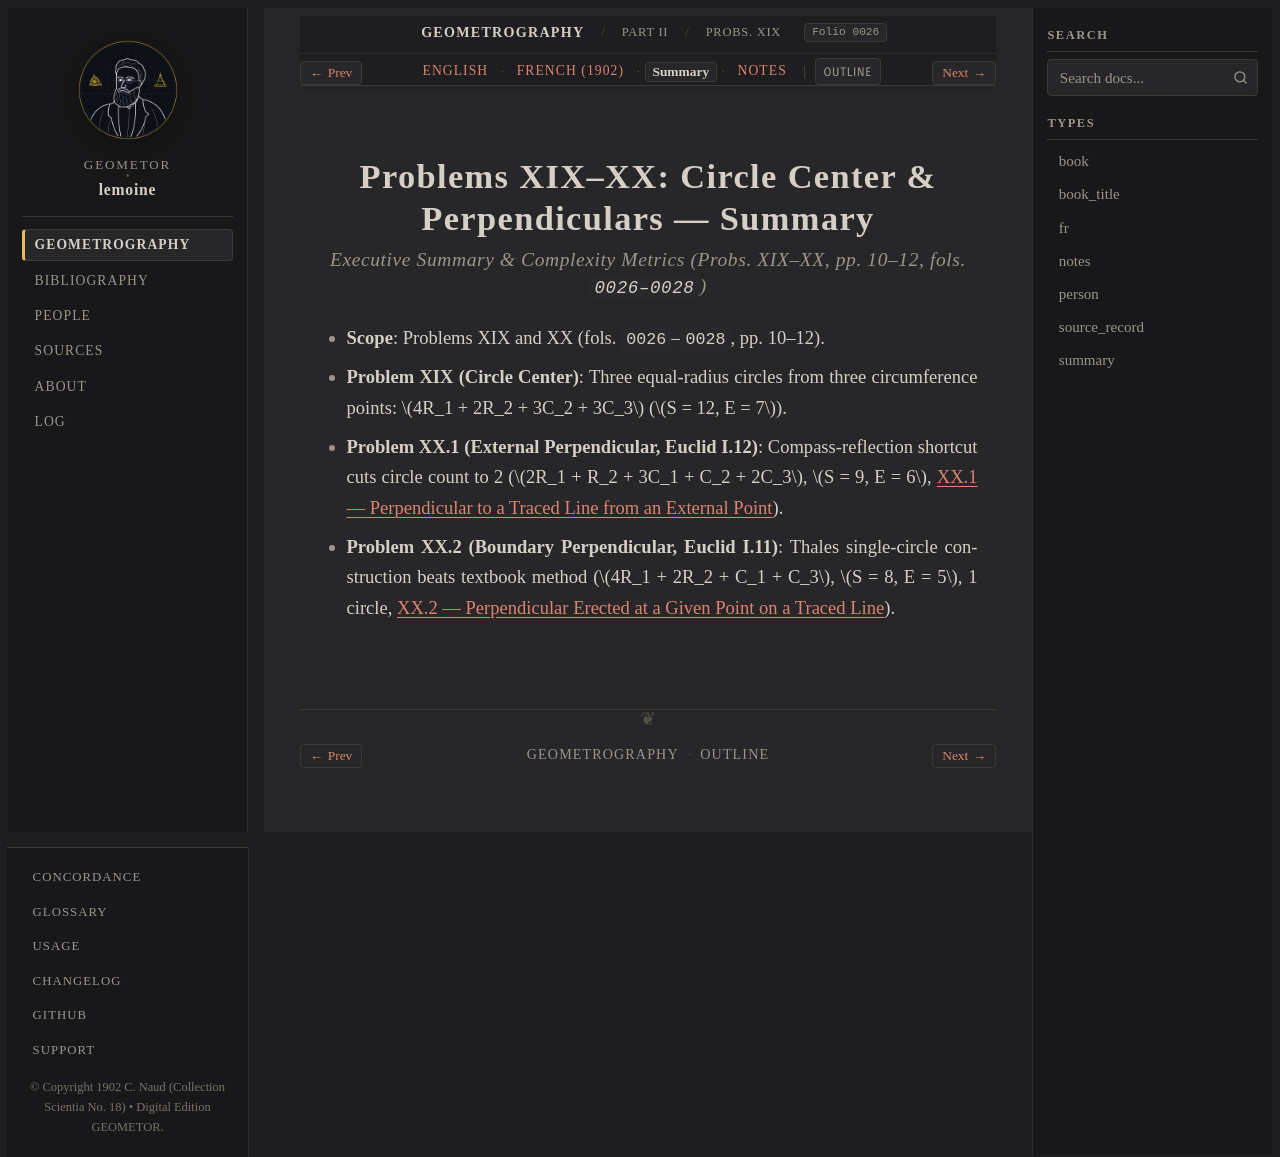

repository: geometor/lemoine · page: geometrographie/part_02_fundamental_constructions/08_diameter_perpendiculars_xix_xx/summary.html · generator: sphinx

:type: summary
:layout: book
:canonical_id: Probs. XIX–XX
:order: 4
:folio: 0026

.. _lemoine-08_diameter_perpendiculars_xix_xx-summary:

Problems XIX–XX: Circle Center & Perpendiculars — Summary
=========================================================

.. rubric:: Executive Summary & Complexity Metrics (Probs. XIX–XX, pp. 10–12, fols. ``0026–0028``)

.. folio:: 0026
   :page: pp. 10–12

* **Scope**: Problems XIX and XX (fols. ``0026``–``0028``, pp. 10–12).
* **Problem XIX (Circle Center)**: Three equal-radius circles from three circumference points: :math:`4R_1 + 2R_2 + 3C_2 + 3C_3` (:math:`S = 12, E = 7`).
* **Problem XX.1 (External Perpendicular, Euclid I.12)**: Compass-reflection shortcut cuts circle count to 2 (:math:`2R_1 + R_2 + 3C_1 + C_2 + 2C_3`, :math:`S = 9, E = 6`, :ref:`concordance-perpendicular-external`).
* **Problem XX.2 (Boundary Perpendicular, Euclid I.11)**: Thales single-circle construction beats textbook method (:math:`4R_1 + 2R_2 + C_1 + C_3`, :math:`S = 8, E = 5`, 1 circle, :ref:`concordance-perpendicular-on-line`).
